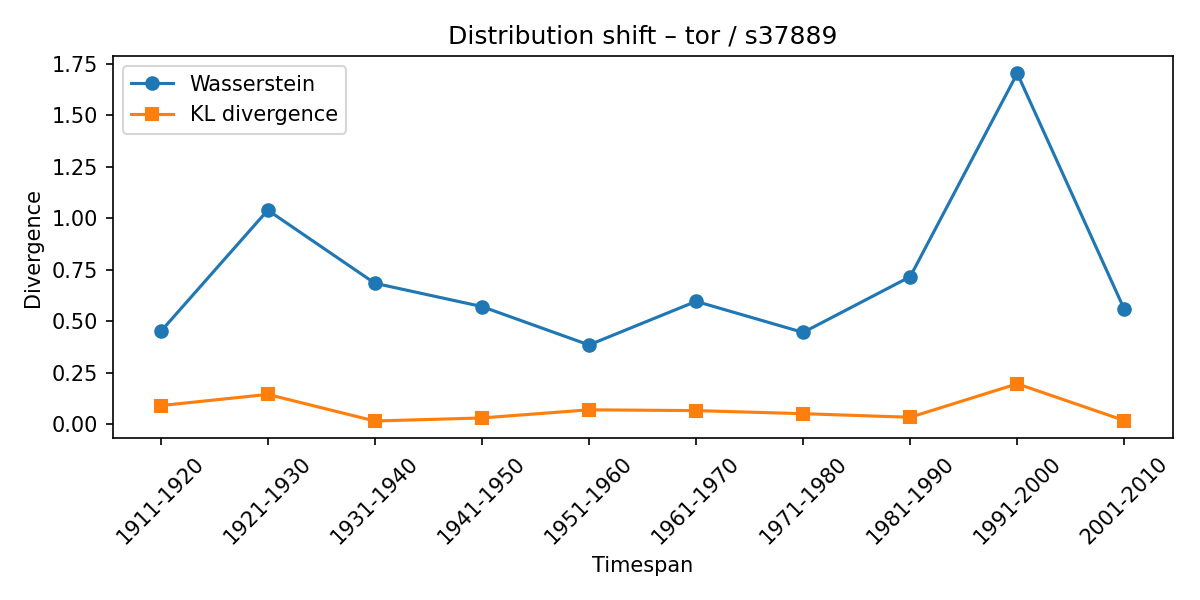

The data file committed next to this chart (first rows):
synset, lexeme, from_timespan, to_timespan, wasserstein, kl_divergence
s37889, tor, 1901-1910, 1911-1920, 0.4502, 0.09051
s37889, tor, 1911-1920, 1921-1930, 1.039, 0.1448
s37889, tor, 1921-1930, 1931-1940, 0.6843, 0.01567
s37889, tor, 1931-1940, 1941-1950, 0.5713, 0.03051
s37889, tor, 1941-1950, 1951-1960, 0.3849, 0.06995
s37889, tor, 1951-1960, 1961-1970, 0.5965, 0.06614
s37889, tor, 1961-1970, 1971-1980, 0.4456, 0.05124
s37889, tor, 1971-1980, 1981-1990, 0.7162, 0.03379
s37889, tor, 1981-1990, 1991-2000, 1.703, 0.1963
s37889, tor, 1991-2000, 2001-2010, 0.5575, 0.01788
